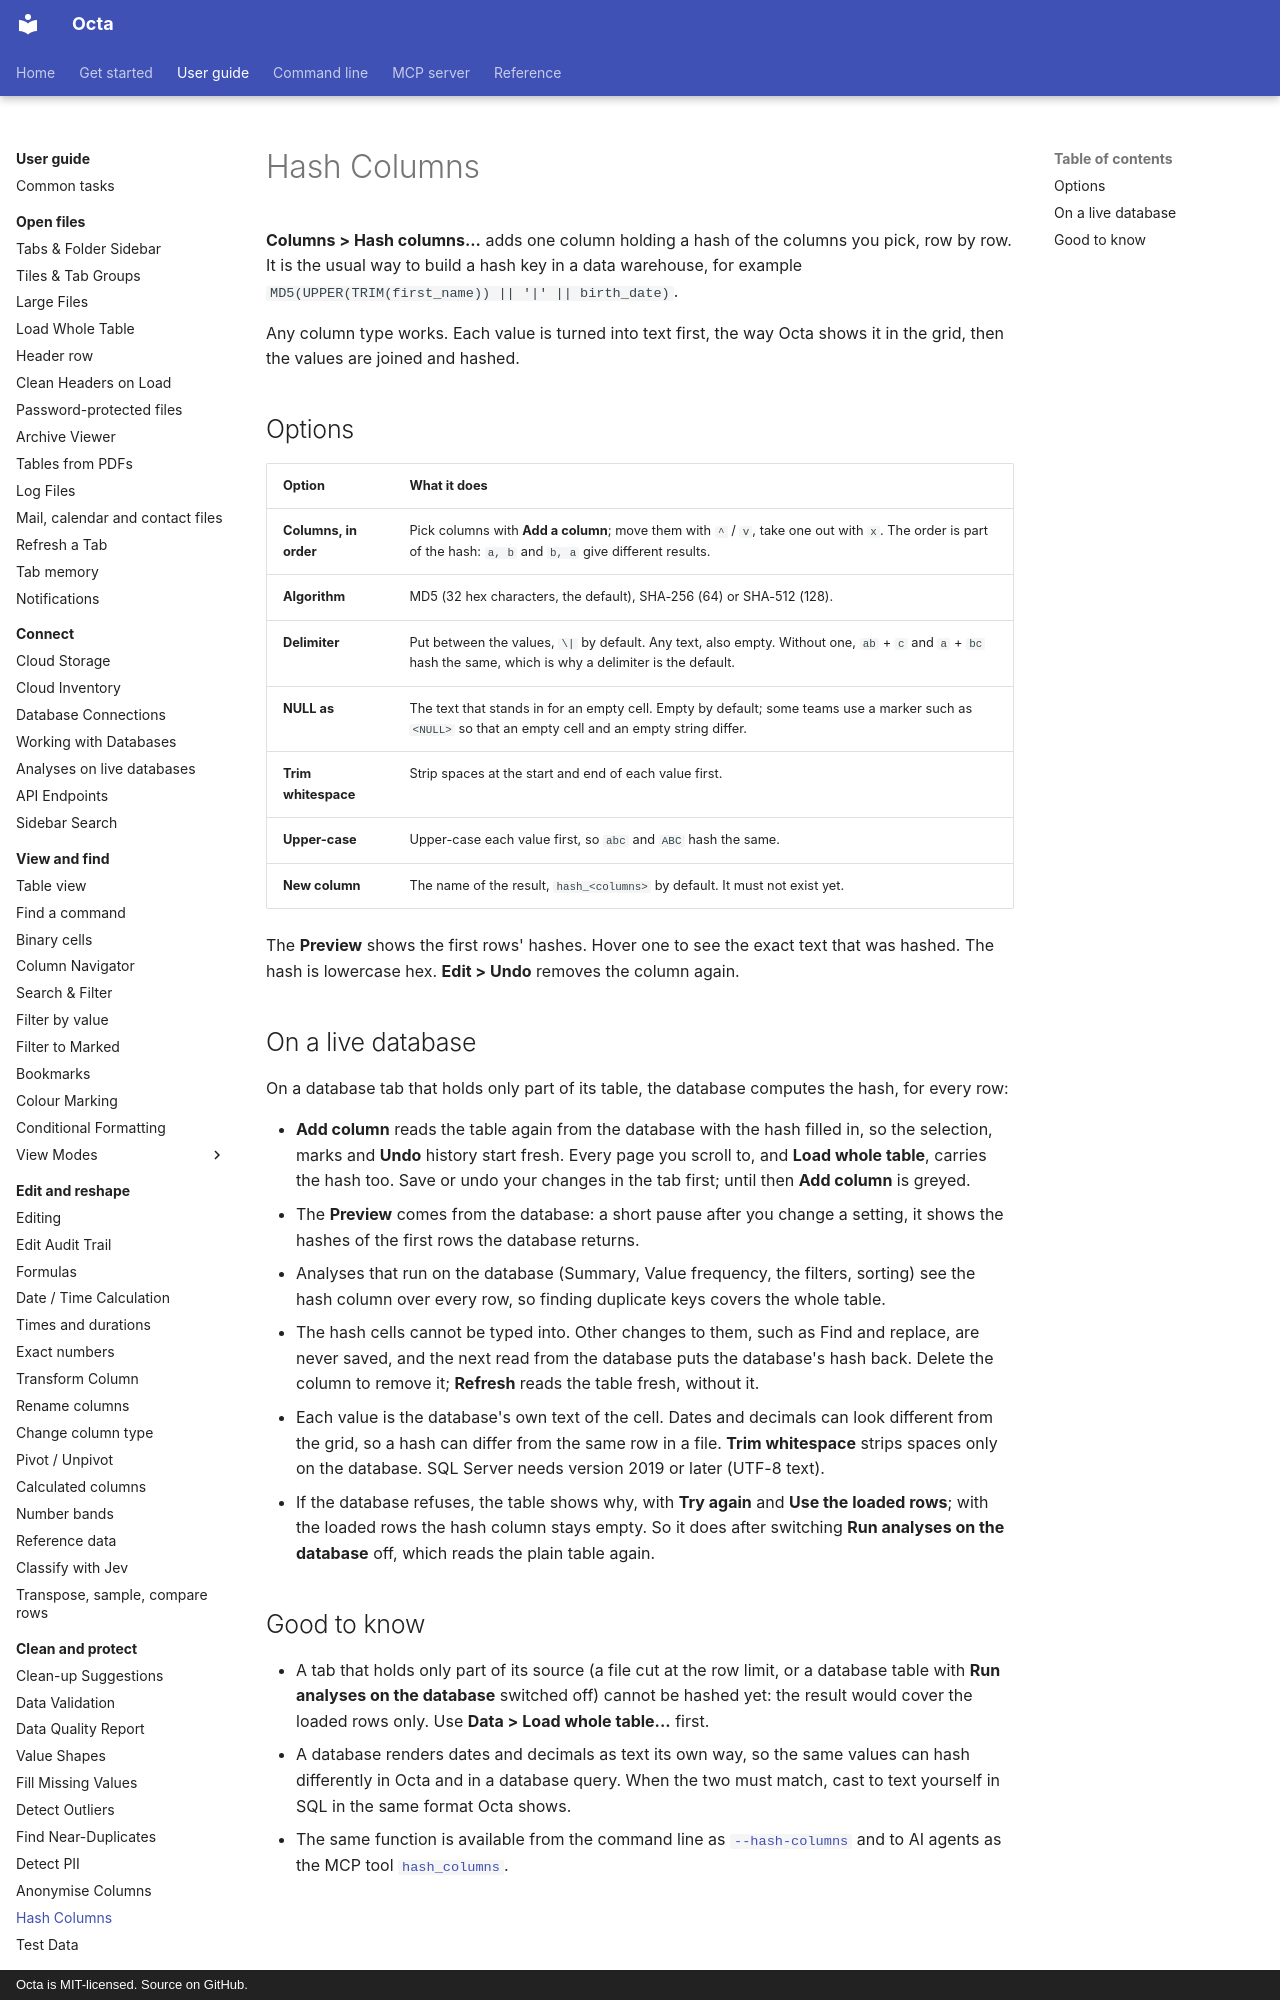

repository: thorstenfoltz/octa · page: usage/hash-columns/index.html · generator: mkdocs · copyright: Octa is MIT-licensed. Source on GitHub.

# Hash Columns

**Columns > Hash columns...** adds one column holding a hash of the columns
you pick, row by row. It is the usual way to build a hash key in a data
warehouse, for example `MD5(UPPER(TRIM(first_name)) || '|' || birth_date)`.

Any column type works. Each value is turned into text first, the way Octa
shows it in the grid, then the values are joined and hashed.

## Options

| Option                | What it does                                                                                                                                                  |
|-----------------------|---------------------------------------------------------------------------------------------------------------------------------------------------------------|
| **Columns, in order** | Pick columns with **Add a column**; move them with `^` / `v`, take one out with `x`. The order is part of the hash: `a, b` and `b, a` give different results. |
| **Algorithm**         | MD5 (32 hex characters, the default), SHA-256 (64) or SHA-512 (128).                                                                                          |
| **Delimiter**         | Put between the values, `\|` by default. Any text, also empty. Without one, `ab` + `c` and `a` + `bc` hash the same, which is why a delimiter is the default. |
| **NULL as**           | The text that stands in for an empty cell. Empty by default; some teams use a marker such as `<NULL>` so that an empty cell and an empty string differ.       |
| **Trim whitespace**   | Strip spaces at the start and end of each value first.                                                                                                        |
| **Upper-case**        | Upper-case each value first, so `abc` and `ABC` hash the same.                                                                                                |
| **New column**        | The name of the result, `hash_<columns>` by default. It must not exist yet.                                                                                   |

The **Preview** shows the first rows' hashes. Hover one to see the exact text
that was hashed. The hash is lowercase hex. **Edit > Undo** removes the
column again.
